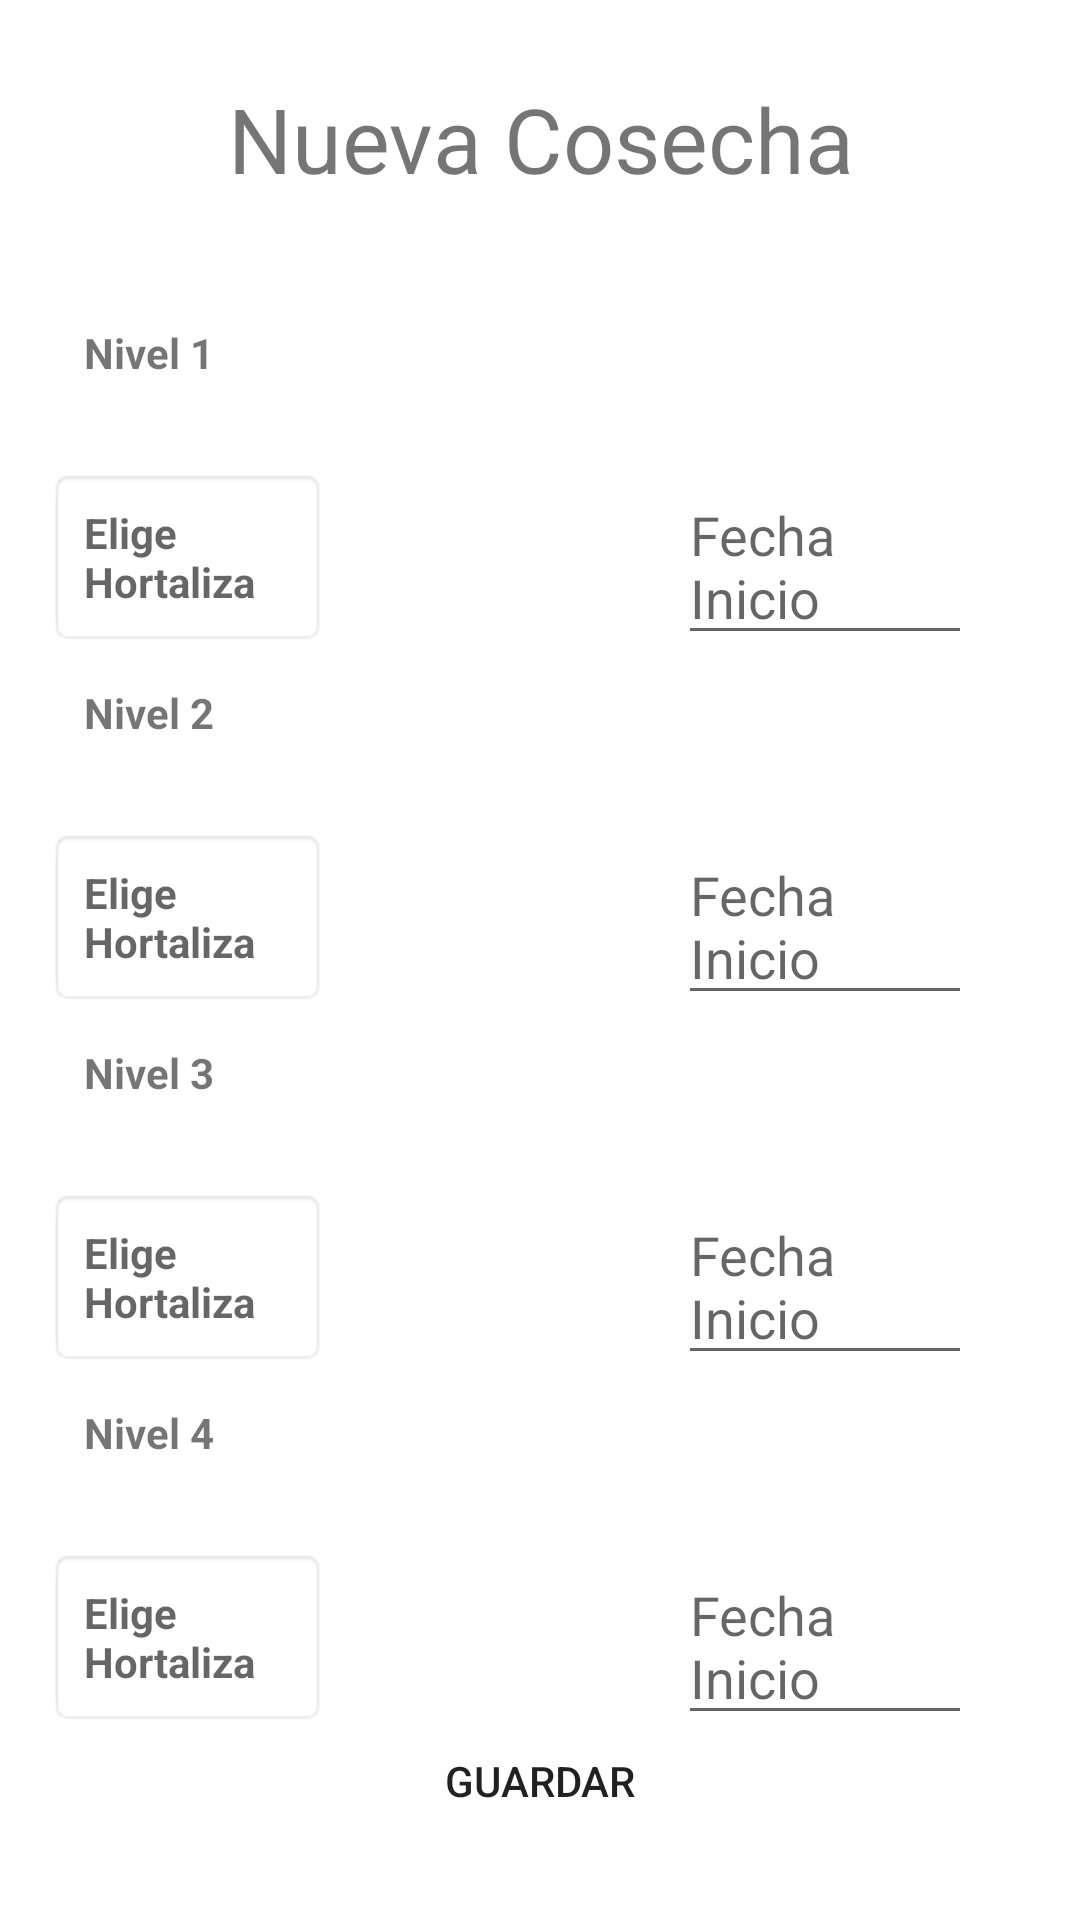

Layout XML and referenced resources for this Android screen:
<!-- AndroidManifest.xml: application theme Theme.HuertoVertical -->
<!-- res/layout/activity_seleccion_plantas.xml -->
<?xml version="1.0" encoding="utf-8"?>
<RelativeLayout
    xmlns:android="http://schemas.android.com/apk/res/android"
    xmlns:app="http://schemas.android.com/apk/res-auto"
    xmlns:tools="http://schemas.android.com/tools"
    android:layout_width="match_parent"
    android:layout_height="match_parent"
    android:padding="16dp"
    android:layout_gravity="center"
    android:onClick="Anterior"
    tools:context=".SeleccionPlantas">
    <TextView
        android:id="@+id/letrero_nivel1"
        android:layout_width="match_parent"
        android:layout_height="wrap_content"
        android:layout_marginTop="10dp"
        android:background="@color/black"
        android:backgroundTint="@color/white"
        android:gravity="center"
        android:text="Nueva Cosecha"
        android:textSize="30dp"
        android:textStyle="normal"/>
    <TextView
        android:id="@+id/numeroNivel1"
        android:layout_width="match_parent"
        android:layout_height="wrap_content"
        android:gravity="center_vertical"
        android:background="@drawable/botonverde"
        android:text="Nivel 1"
        android:textStyle="bold"
        android:padding="12dp"
        android:layout_marginTop="80dp"/>

    <TextView
        android:id="@+id/text_view"
        android:layout_width="match_parent"
        android:layout_height="wrap_content"
        android:layout_marginEnd="235dp"
        android:background="@android:drawable/editbox_background"
        android:drawableEnd="@drawable/ic_arrow"
        android:gravity="center_vertical"
        android:hint="Elige Hortaliza"
        android:textStyle="bold"
        android:padding="12dp"
        android:layout_marginTop="140dp"/>

    <EditText
        android:id="@+id/editText1"
        android:layout_width="wrap_content"
        android:layout_height="wrap_content"
        android:layout_marginStart="210dp"
        android:layout_marginEnd="20dp"
        android:layout_marginLeft="100dp"
        android:layout_marginTop="140dp"
        android:ems="10"
        android:hint="Fecha Inicio" />



    <TextView
        android:id="@+id/numeroNivel2"
        android:layout_width="match_parent"
        android:layout_height="wrap_content"
        android:gravity="center_vertical"
        android:background="@drawable/botonverde"
        android:text="Nivel 2"
        android:textStyle="bold"
        android:padding="12dp"
        android:layout_marginTop="200dp"/>

    <TextView
        android:id="@+id/text_view2"
        android:layout_width="match_parent"
        android:layout_height="wrap_content"
        android:layout_marginEnd="235dp"
        android:background="@android:drawable/editbox_background"
        android:drawableEnd="@drawable/ic_arrow"
        android:gravity="center_vertical"
        android:hint="Elige Hortaliza"
        android:textStyle="bold"
        android:padding="12dp"
        android:layout_marginTop="260dp"/>

    <EditText
        android:id="@+id/editText2"
        android:layout_width="wrap_content"
        android:layout_height="wrap_content"
        android:layout_marginStart="210dp"
        android:layout_marginEnd="20dp"
        android:layout_marginLeft="100dp"
        android:layout_marginTop="260dp"
        android:ems="10"
        android:hint="Fecha Inicio" />


    <TextView
        android:id="@+id/numeroNivel3"
        android:layout_width="match_parent"
        android:layout_height="wrap_content"
        android:gravity="center_vertical"
        android:background="@drawable/botonverde"
        android:text="Nivel 3"
        android:textStyle="bold"
        android:padding="12dp"
        android:layout_marginTop="320dp"/>

    <TextView
        android:id="@+id/text_view3"
        android:layout_width="match_parent"
        android:layout_height="wrap_content"
        android:layout_marginEnd="235dp"
        android:background="@android:drawable/editbox_background"
        android:drawableEnd="@drawable/ic_arrow"
        android:gravity="center_vertical"
        android:hint="Elige Hortaliza"
        android:textStyle="bold"
        android:padding="12dp"
        android:layout_marginTop="380dp"/>

    <EditText
        android:id="@+id/editText3"
        android:layout_width="wrap_content"
        android:layout_height="wrap_content"
        android:layout_marginStart="210dp"
        android:layout_marginEnd="20dp"
        android:layout_marginLeft="100dp"
        android:layout_marginTop="380dp"
        android:ems="10"
        android:hint="Fecha Inicio" />

    <TextView
        android:id="@+id/numeroNivel4"
        android:layout_width="match_parent"
        android:layout_height="wrap_content"

        android:gravity="center_vertical"
        android:background="@drawable/botonverde"
        android:text="Nivel 4"
        android:textStyle="bold"
        android:padding="12dp"
        android:layout_marginTop="440dp"/>

    <TextView
        android:id="@+id/text_view4"
        android:layout_width="match_parent"
        android:layout_height="wrap_content"
        android:layout_marginEnd="235dp"
        android:background="@android:drawable/editbox_background"
        android:drawableEnd="@drawable/ic_arrow"
        android:gravity="center_vertical"
        android:hint="Elige Hortaliza"
        android:textStyle="bold"
        android:padding="12dp"
        android:layout_marginTop="500dp"/>

    <EditText
        android:id="@+id/editText4"
        android:layout_width="wrap_content"
        android:layout_height="wrap_content"
        android:layout_marginStart="210dp"
        android:layout_marginEnd="20dp"
        android:layout_marginLeft="100dp"
        android:layout_marginTop="500dp"
        android:ems="10"
        android:hint="Fecha Inicio" />

    <Button
        android:id="@+id/guardarCosecha_btn"
        android:layout_width="match_parent"
        android:layout_height="35dp"
        android:layout_marginTop="560dp"
        android:background="@drawable/botonverde"
        android:text="Guardar"
        />

</RelativeLayout>
<!-- resources referenced by this layout -->
<resources>
  <style name="Theme.HuertoVertical" parent="Theme.MaterialComponents.DayNight.DarkActionBar">
          
          <item name="colorPrimary">@color/purple_500</item>
          <item name="colorPrimaryVariant">@color/purple_700</item>
          <item name="colorOnPrimary">@color/white</item>
          
          <item name="colorSecondary">@color/teal_200</item>
          <item name="colorSecondaryVariant">@color/teal_700</item>
          <item name="colorOnSecondary">@color/black</item>
          
          <item name="android:statusBarColor" tools:targetApi="l">?attr/colorPrimaryVariant</item>
          
      </style>
  <!-- not gathered from this repository: default colours our renderer supplied (Android Studio template values) -->
  <color name="purple_500">#FF6200EE</color>
  <color name="purple_700">#FF3700B3</color>
  <color name="teal_200">#FF03DAC5</color>
  <color name="teal_700">#FF018786</color>
  <color name="black">#FF000000</color>
  <color name="white">#FFFFFFFF</color>
</resources>
